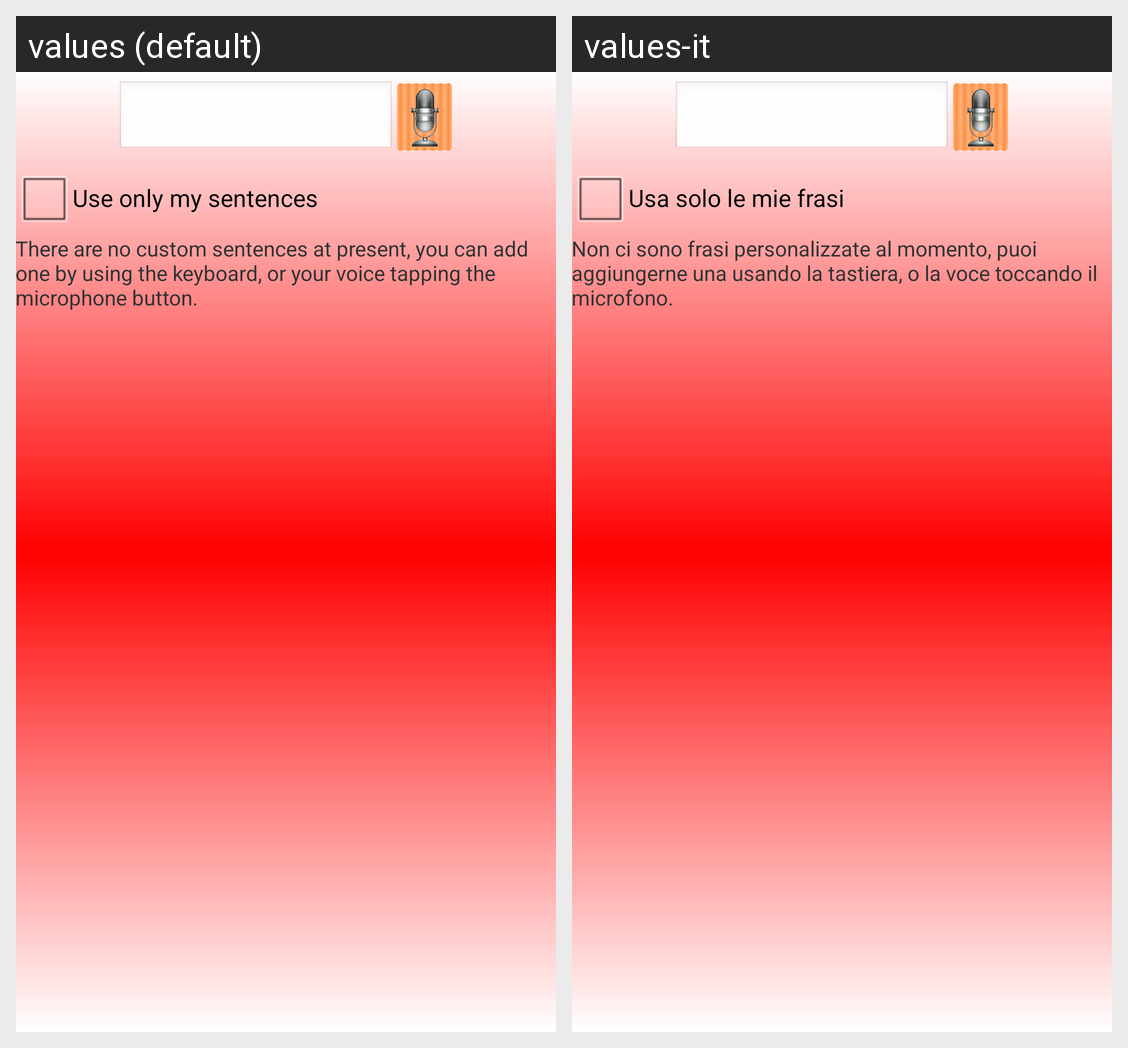

Here is an Android app screen in its default locale and in the app's own translations. Write out the translated-string differences for the strings that appear on this screen.
Android screen res/layout/activity_sentences.xml rendered under 2 locales, left to right: values (default), values-it. Device: Nexus 5 (rendered at 1080×1920; each locale shown at half size, 540×960, under a caption strip naming it); theme Theme.Light.Panel.Workaround.
Strings drawn on this screen, with the default value and each locale's value (text and hints the layout hard-codes, and strings that could not be matched under every locale, appear in the picture but are not listed):

use_only_my_sentences
  values: Use only my sentences
  values-it: Usa solo le mie frasi

no_sentences
  values: There are no custom sentences at present, you can add one by using the keyboard, or your voice tapping the microphone button.
  values-it: Non ci sono frasi personalizzate al momento, puoi aggiungerne una usando la tastiera, o la voce toccando il microfono.
